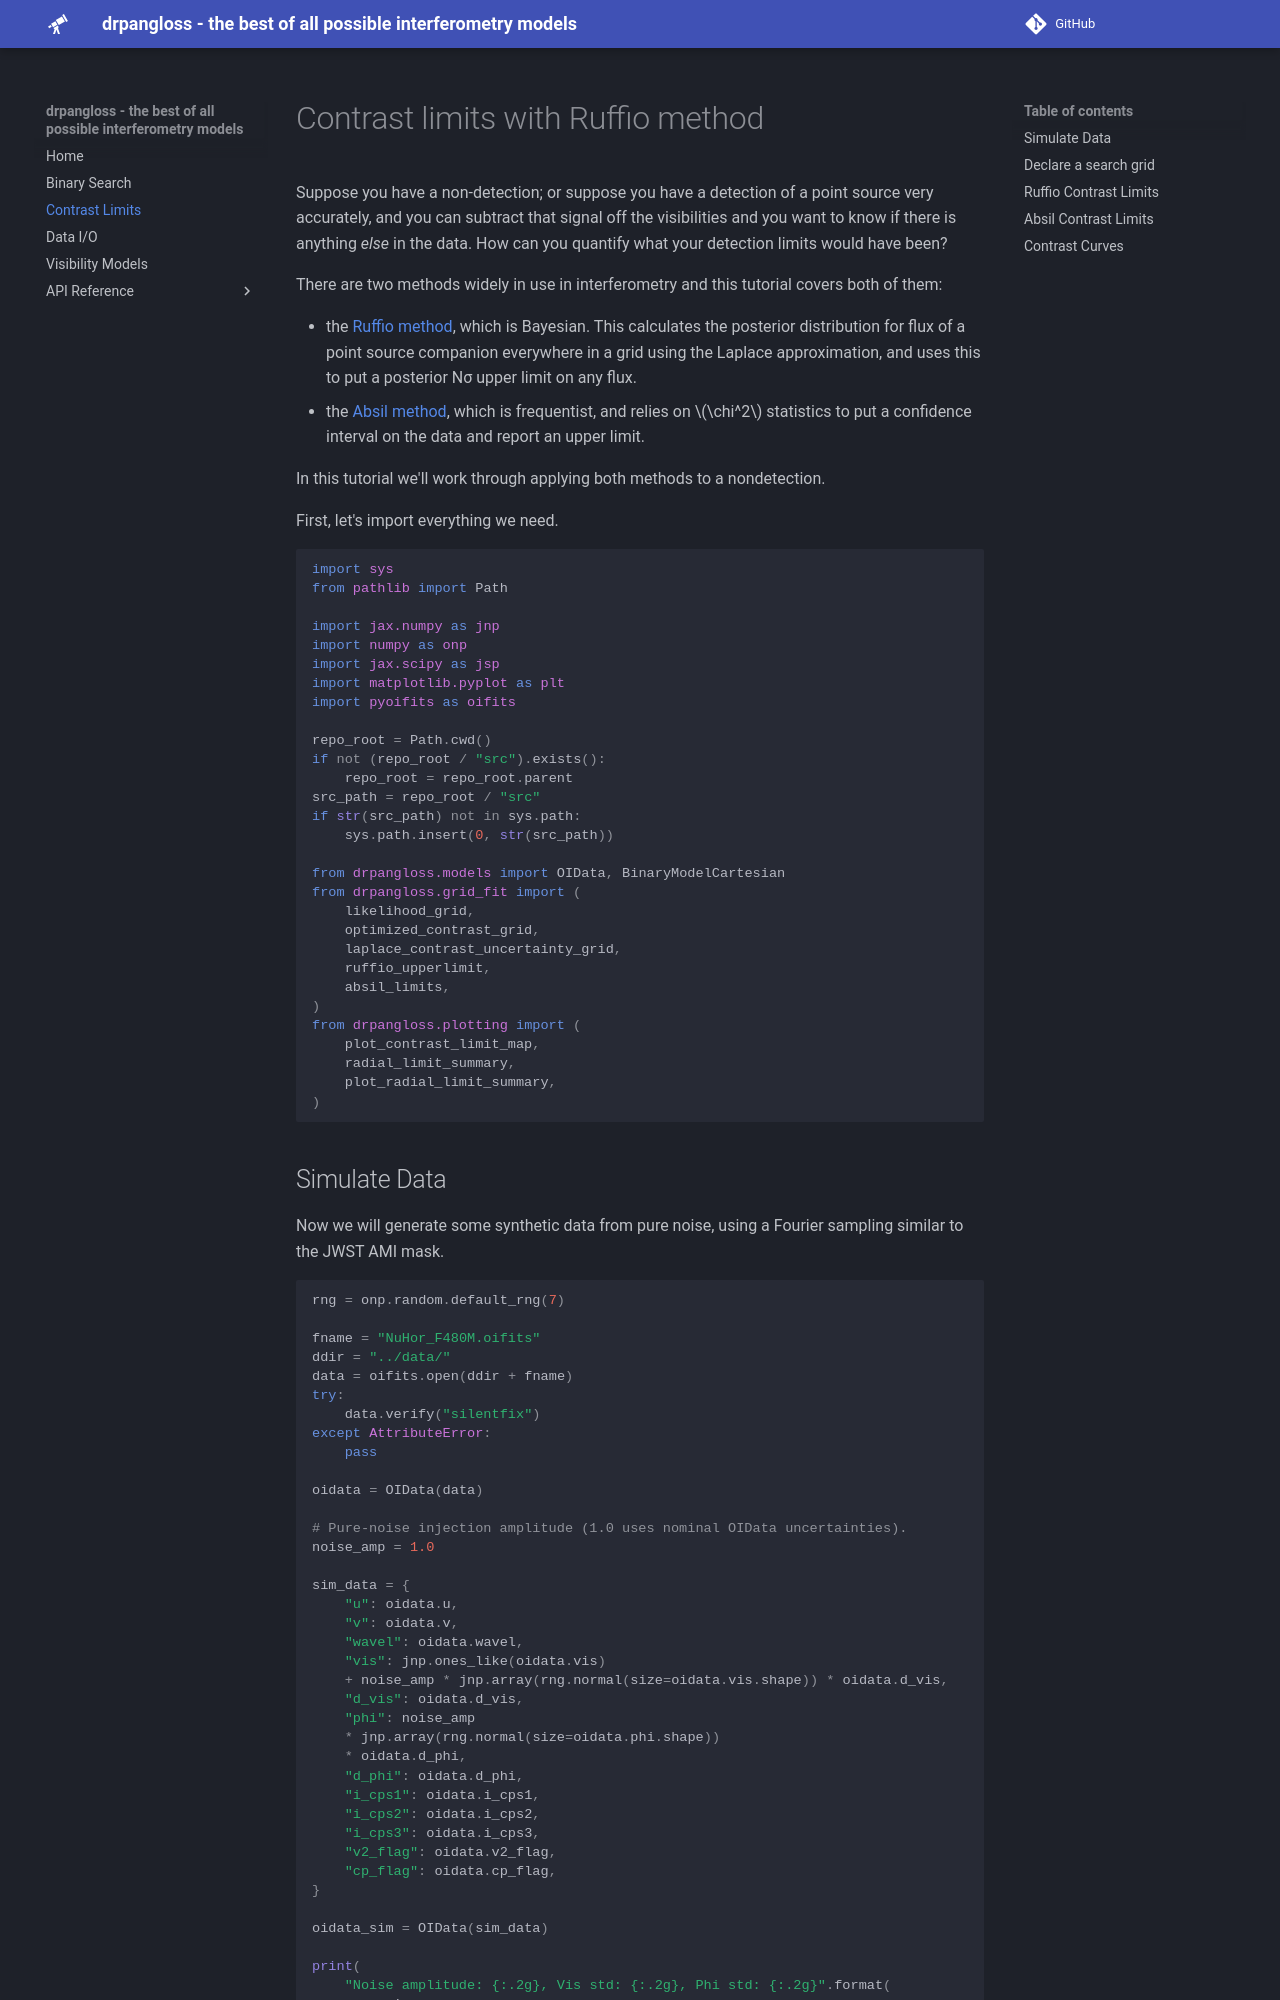

repository: benjaminpope/drpangloss · page: contrast_limits/index.html · generator: mkdocs

<!-- AUTO-GENERATED FROM notebooks/contrast_limits.ipynb by scripts/sync_tutorial_docs.py. -->
# Contrast limits with Ruffio method

Suppose you have a non-detection; or suppose you have a detection of a point source very accurately, and you can subtract that signal off the visibilities and you want to know if there is anything *else* in the data. How can you quantify what your detection limits would have been?

There are two methods widely in use in interferometry and this tutorial covers both of them:

- the [Ruffio method](https://ui.adsabs.harvard.edu/abs/2018AJ....156..196R/abstract), which is Bayesian. This calculates the posterior distribution for flux of a point source companion everywhere in a grid using the Laplace approximation, and uses this to put a posterior Nσ upper limit on any flux.
- the [Absil method](https://ui.adsabs.harvard.edu/abs/2011A%26A...535A..68A/abstract), which is frequentist, and relies on $\chi^2$ statistics to put a confidence interval on the data and report an upper limit.

In this tutorial we'll work through applying both methods to a nondetection.

First, let's import everything we need.

```python
import sys
from pathlib import Path

import jax.numpy as jnp
import numpy as onp
import jax.scipy as jsp
import matplotlib.pyplot as plt
import pyoifits as oifits

repo_root = Path.cwd()
if not (repo_root / "src").exists():
    repo_root = repo_root.parent
src_path = repo_root / "src"
if str(src_path) not in sys.path:
    sys.path.insert(0, str(src_path))

from drpangloss.models import OIData, BinaryModelCartesian
from drpangloss.grid_fit import (
    likelihood_grid,
    optimized_contrast_grid,
    laplace_contrast_uncertainty_grid,
    ruffio_upperlimit,
    absil_limits,
)
from drpangloss.plotting import (
    plot_contrast_limit_map,
    radial_limit_summary,
    plot_radial_limit_summary,
)
```
